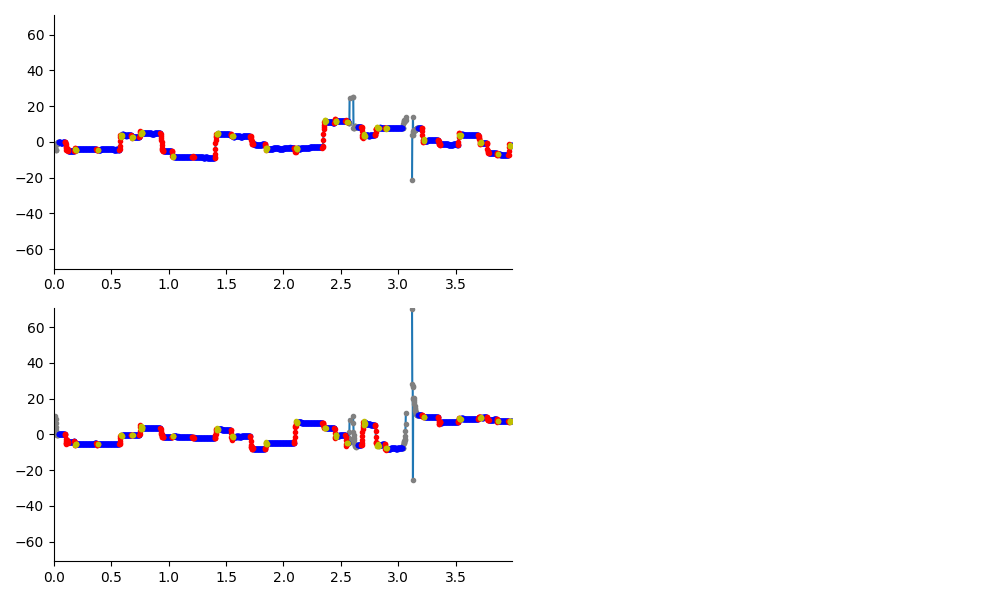

Source data for this figure (header and first rows):
, t, x, y, status, evt
0, 0.0, , , False, 0.0
1, 0.002, , , False, 0.0
2, 0.004, , , False, 0.0
3, 0.006, , , False, 0.0
4, 0.008, , , False, 0.0
5, 0.01, , , False, 0.0
6, 0.012, , , False, 0.0
7, 0.014, -3.847, 10.43, False, 0.0
8, 0.016, -4.782, 8.578, False, 0.0
9, 0.018, -4.785, 6.509, False, 0.0
10, 0.02, -4.743, 4.118, False, 0.0
11, 0.022, -1.742, 2.249, False, 0.0
12, 0.024, -1.317, 0.7503, False, 0.0
13, 0.026, -0.9547, -0.2802, False, 0.0
14, 0.028, -0.7313, -0.4777, False, 0.0
15, 0.03, -0.5811, -0.4589, False, 0.0
16, 0.032, -0.4657, -0.09332, False, 0.0
17, 0.034, -0.378, 0.2208, False, 0.0
18, 0.036, -0.3246, 0.3131, False, 0.0
19, 0.038, -0.257, 0.3353, False, 0.0
20, 0.04, -0.1738, 0.3436, True, 0.0
21, 0.042, -0.1126, 0.3204, True, 1.0
22, 0.044, -0.09097, 0.2745, True, 1.0
23, 0.046, -0.07904, 0.2515, True, 1.0
24, 0.048, -0.08841, 0.2691, True, 1.0
25, 0.05, -0.1376, 0.253, True, 1.0
26, 0.052, -0.2062, 0.2015, True, 1.0
27, 0.054, -0.2777, 0.1433, True, 1.0
28, 0.056, -0.3081, 0.1356, True, 1.0
29, 0.058, -0.3596, 0.1578, True, 1.0
30, 0.06, -0.3594, 0.1908, True, 1.0
31, 0.062, -0.3822, 0.2173, True, 1.0
32, 0.064, -0.3978, 0.2505, True, 1.0
33, 0.066, -0.4012, 0.2734, True, 1.0
34, 0.068, -0.3853, 0.2907, True, 1.0
35, 0.07, -0.3807, 0.3033, True, 1.0
36, 0.072, -0.3917, 0.2751, True, 1.0
37, 0.074, -0.3495, 0.2864, True, 1.0
38, 0.076, -0.3563, 0.3122, True, 1.0
39, 0.078, -0.3275, 0.3034, True, 1.0
40, 0.08, -0.2992, 0.2939, True, 1.0
41, 0.082, -0.2749, 0.2843, True, 1.0
42, 0.084, -0.2262, 0.2642, True, 1.0
43, 0.086, -0.1836, 0.2676, True, 1.0
44, 0.088, -0.149, 0.2782, True, 1.0
45, 0.09, -0.1293, 0.304, True, 1.0
46, 0.092, -0.1002, 0.2893, True, 1.0
47, 0.094, -0.06207, 0.2709, True, 1.0
48, 0.096, -0.04308, 0.2701, True, 2.0
49, 0.098, -0.03455, 0.2834, True, 2.0
50, 0.1, -0.0001566, -0.3298, True, 2.0
51, 0.102, -1.029, -2.369, True, 2.0
52, 0.104, -2.285, -4.91, True, 2.0
53, 0.106, -3.002, -5.618, True, 2.0
54, 0.108, -3.256, -4.961, True, 2.0
55, 0.11, -4.316, -3.789, True, 2.0
56, 0.112, -4.461, -3.287, True, 2.0
57, 0.114, -4.458, -3.353, True, 2.0
58, 0.116, -4.237, -3.771, True, 2.0
59, 0.118, -4.079, -4.264, True, 2.0
... 1,936 more rows
